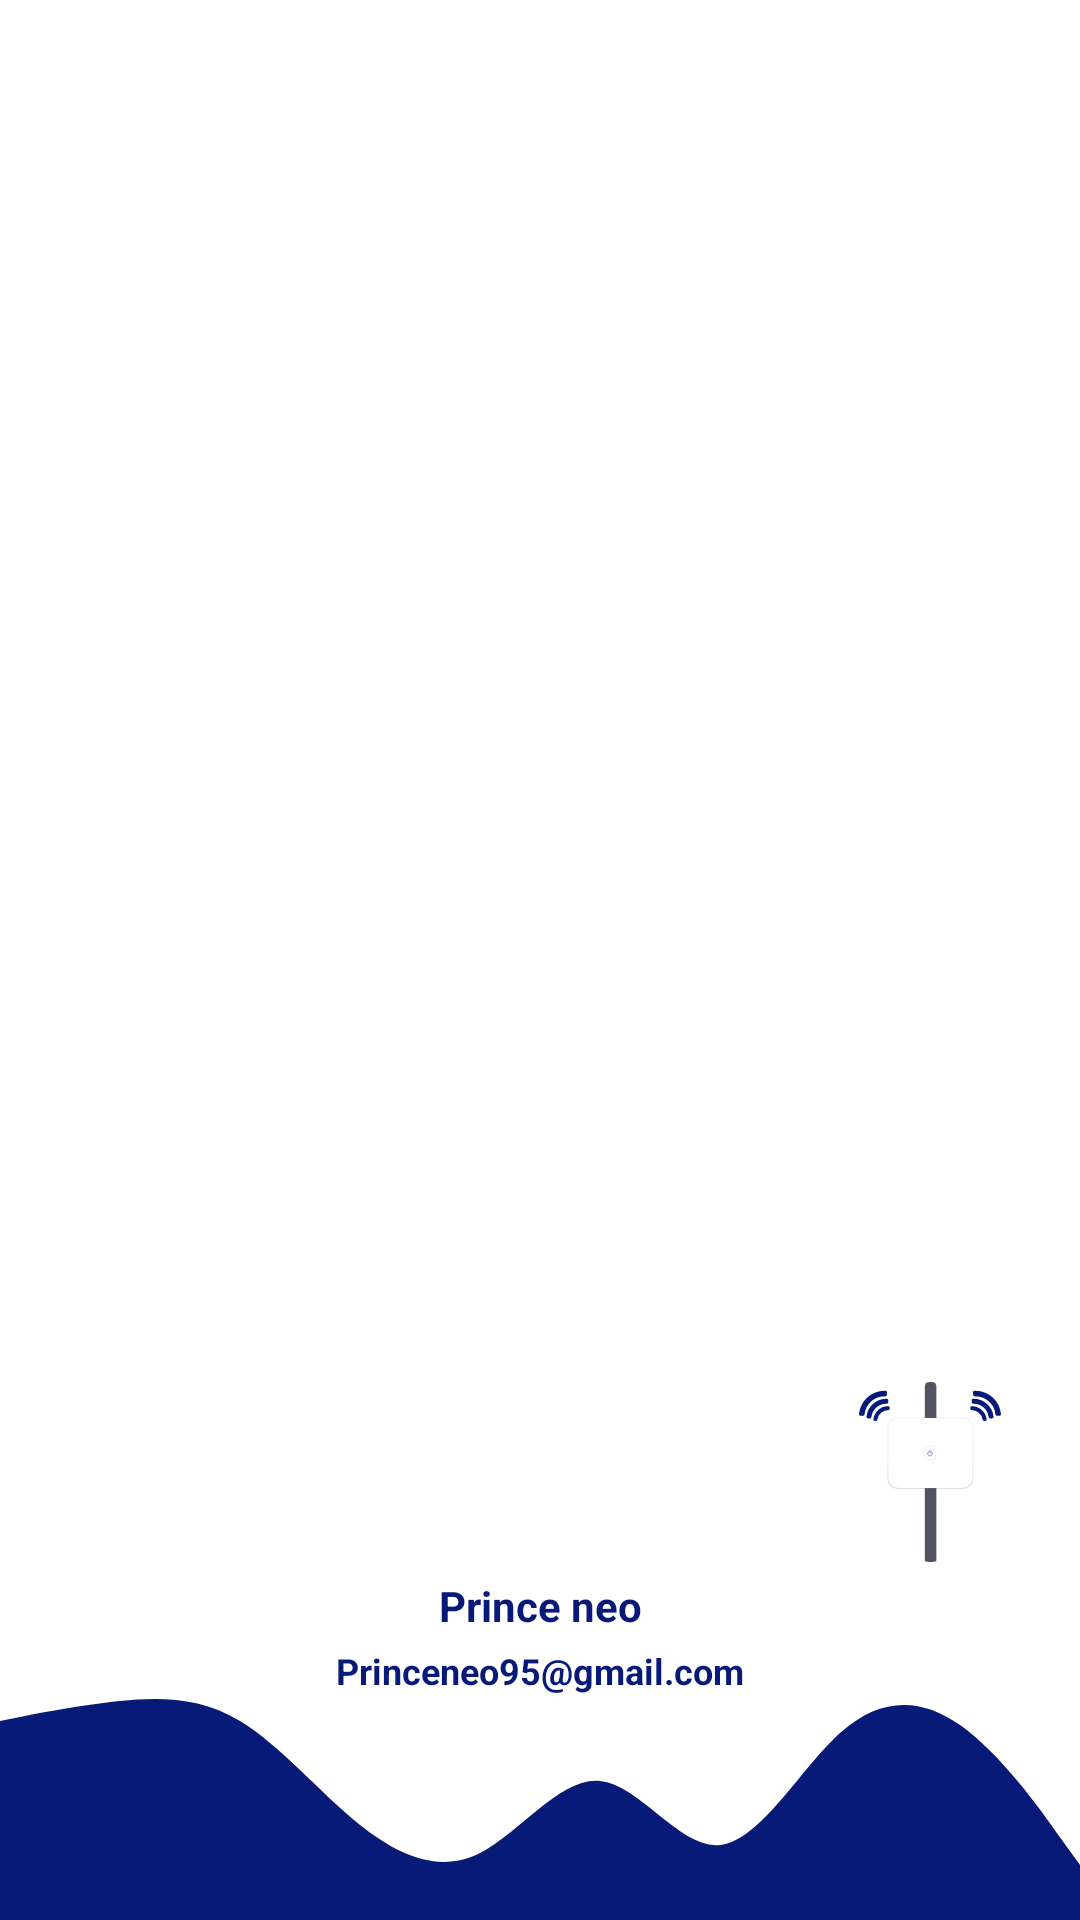

Here is an Android app screen rendered from its layout file. Give the layout XML and the strings, colors and styles it references.
<!-- AndroidManifest.xml: application theme Theme.WicryptClone -->
<!-- res/layout/nav_header.xml -->
<?xml version="1.0" encoding="utf-8"?>
<androidx.constraintlayout.widget.ConstraintLayout xmlns:android="http://schemas.android.com/apk/res/android"
    xmlns:app="http://schemas.android.com/apk/res-auto"
    xmlns:tools="http://schemas.android.com/tools"
    android:layout_width="match_parent"
    android:layout_height="wrap_content">

    <View
        android:id="@+id/view"
        android:layout_width="0dp"
        android:layout_height="10dp"
        android:background="@color/color_primary"
        app:layout_constraintBottom_toBottomOf="parent"
        app:layout_constraintEnd_toEndOf="parent"
        app:layout_constraintHorizontal_bias="1.0"
        app:layout_constraintStart_toStartOf="parent" />

    <ImageView
        android:id="@+id/imageView2"
        android:layout_width="0dp"
        android:layout_height="65dp"
        android:scaleType="centerCrop"
        app:layout_constraintBottom_toTopOf="@+id/view"
        app:layout_constraintEnd_toEndOf="parent"
        app:layout_constraintHorizontal_bias="0.0"
        app:layout_constraintStart_toStartOf="parent"
        app:srcCompat="@drawable/ic_wave" />

    <ImageView
        android:id="@+id/imageView3"
        android:layout_width="60dp"
        android:layout_height="60dp"
        android:layout_marginTop="3dp"
        android:layout_marginEnd="20dp"
        android:layout_marginBottom="5dp"
        app:layout_constraintBottom_toTopOf="@+id/nav_username"
        app:layout_constraintEnd_toEndOf="parent"
        app:layout_constraintHorizontal_bias="1.0"
        app:layout_constraintStart_toStartOf="@+id/nav_username"
        app:layout_constraintTop_toTopOf="parent"
        app:layout_constraintVertical_bias="1.0"
        app:srcCompat="@drawable/ic_nav_header_icon" />

    <TextView
        android:id="@+id/nav_username"
        android:layout_width="0dp"
        android:layout_height="wrap_content"
        android:layout_marginBottom="4dp"
        android:text="Prince neo"
        android:textAlignment="center"
        android:textAppearance="@style/TextAppearance.AppCompat.Large"
        android:textColor="@color/color_primary"
        android:textSize="14sp"
        android:textStyle="bold"
        app:layout_constraintBottom_toTopOf="@+id/nav_user_email"
        app:layout_constraintEnd_toEndOf="@+id/nav_user_email"
        app:layout_constraintStart_toStartOf="@+id/nav_user_email" />

    <TextView
        android:id="@+id/nav_user_email"
        android:layout_width="0dp"
        android:layout_height="wrap_content"
        android:layout_marginStart="5dp"
        android:layout_marginEnd="5dp"
        android:text="Princeneo95@gmail.com"
        android:textAlignment="center"
        android:textColor="@color/color_secondary"
        android:textSize="12sp"
        android:textStyle="bold"
        app:layout_constraintBottom_toTopOf="@+id/imageView2"
        app:layout_constraintEnd_toEndOf="parent"
        app:layout_constraintStart_toStartOf="parent" />

</androidx.constraintlayout.widget.ConstraintLayout>
<!-- resources referenced by this layout -->
<resources>
  <color name="color_primary">#071A77</color>
  <color name="color_secondary">#071A77</color>
  <!-- drawable ic_nav_header_icon: vector/xml drawable (drawable, 4008 chars, omitted) -->
  <!-- drawable ic_wave (drawable) -->
  <vector android:height="24dp" android:viewportHeight="320"
      android:viewportWidth="1440" android:width="108dp" xmlns:android="http://schemas.android.com/apk/res/android">
      <path android:fillAlpha="1.0" android:fillColor="@color/color_primary" android:pathData="M0,64L26.7,58.7C53.3,53 107,43 160,37.3C213.3,32 267,32 320,64C373.3,96 427,160 480,202.7C533.3,245 587,267 640,240C693.3,213 747,139 800,144C853.3,149 907,235 960,229.3C1013.3,224 1067,128 1120,80C1173.3,32 1227,32 1280,69.3C1333.3,107 1387,181 1413,218.7L1440,256L1440,320L1413.3,320C1386.7,320 1333,320 1280,320C1226.7,320 1173,320 1120,320C1066.7,320 1013,320 960,320C906.7,320 853,320 800,320C746.7,320 693,320 640,320C586.7,320 533,320 480,320C426.7,320 373,320 320,320C266.7,320 213,320 160,320C106.7,320 53,320 27,320L0,320Z"/>
  </vector>
  <style name="Theme.WicryptClone" parent="Theme.MaterialComponents.DayNight.DarkActionBar">
          
          <item name="colorPrimary">@color/color_primary</item>
          <item name="colorPrimaryVariant">@color/color_primary_dark</item>
          <item name="colorOnPrimary">@color/white</item>
          
          <item name="colorSecondary">@color/color_secondary</item>
          <item name="colorSecondaryVariant">@color/color_secondary_dark</item>
          <item name="colorOnSecondary">@color/black</item>
          
          <item name="android:statusBarColor" tools:targetApi="l">?attr/colorPrimaryVariant</item>
          
          <item name="actionOverflowButtonStyle">@style/actionOverflowButtonStyle</item>
      </style>
  <color name="color_primary_dark">#071A77</color>
  <color name="white">#FFFFFFFF</color>
  <color name="color_secondary_dark">#071A77</color>
  <color name="black">#FF000000</color>
  <style name="actionOverflowButtonStyle" parent="@style/Widget.AppCompat.ActionButton.Overflow">
          <item name="android:tint">@color/white</item>
      </style>
</resources>
